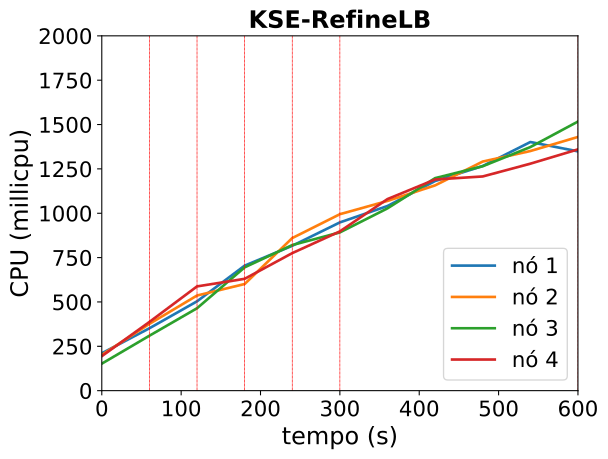

Values plotted in this chart, from the file beside it:
timestamp, ppgcc-m02_pod_amount, ppgcc-m02_memory, ppgcc-m02_cpu, ppgcc-m03_pod_amount, ppgcc-m03_memory, ppgcc-m03_cpu, ppgcc-m04_pod_amount, ppgcc-m04_memory, ppgcc-m04_cpu, ppgcc-m05_pod_amount, ppgcc-m05_memory, ppgcc-m05_cpu
0, 10, 1099852, 210737235, 10, 1093756, 201423219, 10, 1091924, 152159140, 10, 1087264, 194395435
60, 10, 1110148, 351680058, 10, 1103524, 376385753, 10, 1098524, 309687285, 10, 1098880, 387299464
120, 11, 1131268, 503499764, 9, 1096528, 536276478, 11, 1122680, 464491569, 9, 1093468, 587653297
180, 11, 1138924, 704622284, 9, 1101676, 601093890, 12, 1139840, 695049893, 8, 1082776, 630379749
240, 10, 1128628, 816696505, 10, 1119232, 860190497, 11, 1133900, 820689160, 9, 1100200, 775297809
300, 11, 1146976, 948408019, 9, 1112104, 994633293, 11, 1138388, 892067971, 9, 1105084, 897721593
360, 11, 1151464, 1040846826, 8, 1102072, 1069536703, 12, 1155284, 1027627110, 9, 1110496, 1079930557
420, 11, 1155556, 1181794788, 8, 1105504, 1157083653, 12, 1162412, 1197857333, 9, 1113004, 1190302117
480, 11, 1157536, 1266241005, 8, 1108540, 1291398639, 12, 1163600, 1265015107, 9, 1112212, 1207381185
540, 11, 1159516, 1401459002, 8, 1109068, 1350665155, 12, 1167032, 1373063318, 9, 1116568, 1279387383
600, 11, 1158724, 1348759426, 8, 1116328, 1430089764, 12, 1171256, 1516918081, 9, 1116304, 1360039269
